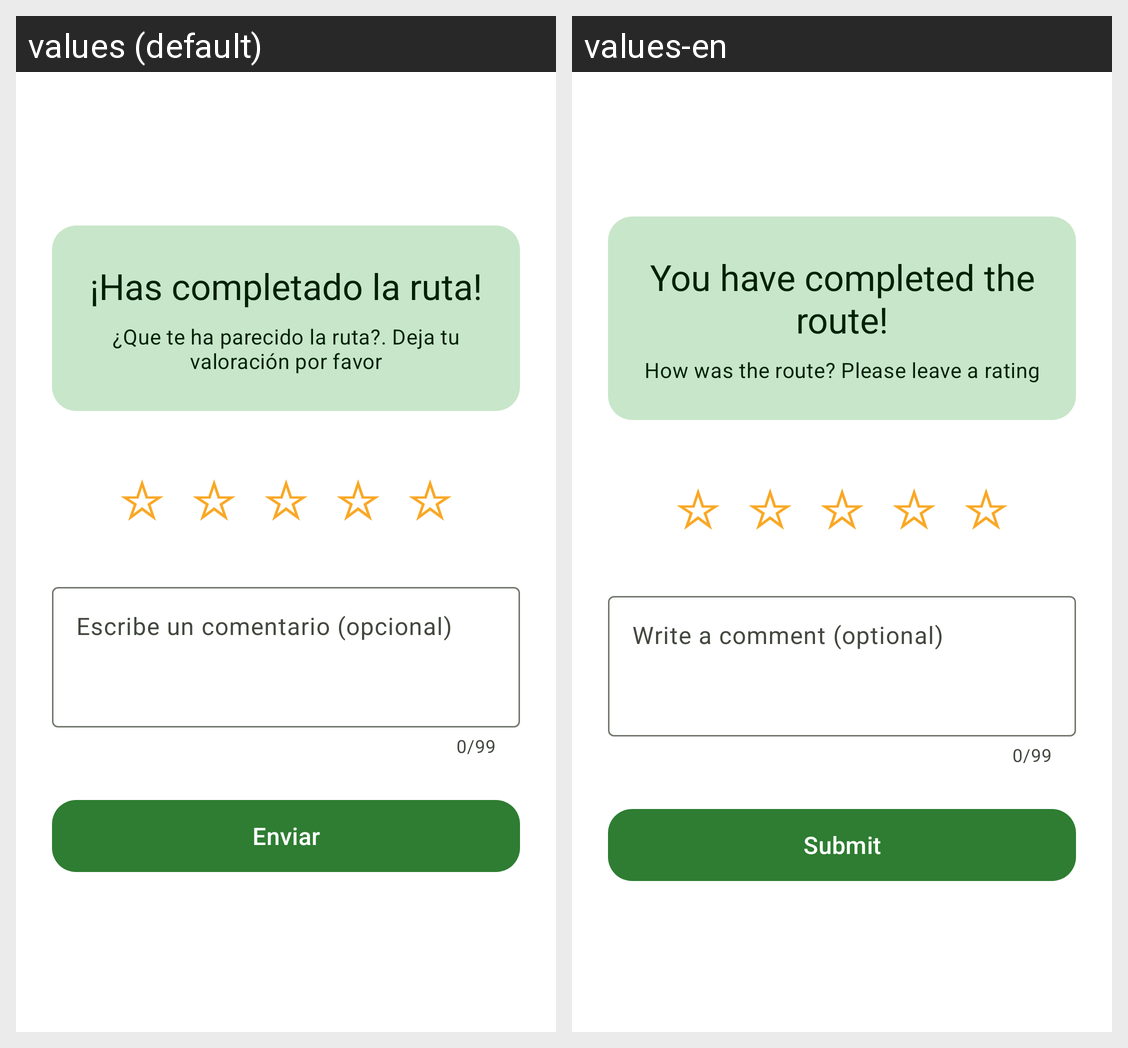

Strings drawn on this Android screen and how each of the app's shown locales translates them:
Android screen res/layout/fragment_puntuate.xml rendered under 2 locales, left to right: values (default), values-en. Device: Nexus 5 (rendered at 1080×1920; each locale shown at half size, 540×960, under a caption strip naming it); theme Theme.VistaDrive.
Strings drawn on this screen, with the default value and each locale's value (text and hints the layout hard-codes, and strings that could not be matched under every locale, appear in the picture but are not listed):

has_completado_la_ruta
  values: ¡Has completado la ruta!
  values-en: You have completed the route!

que_te_ha_parecido_la_ruta
  values: ¿Que te ha parecido la ruta?. Deja tu valoración por favor
  values-en: How was the route? Please leave a rating

estrella
  values: ☆
  values-en: ☆

escribe_un_comentario
  values: Escribe un comentario (opcional)
  values-en: Write a comment (optional)

enviar
  values: Enviar
  values-en: Submit
